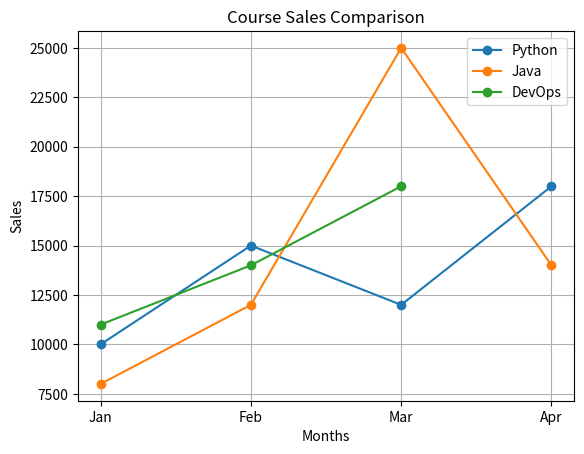

Write the Python code that produced this figure.
import matplotlib.pyplot as plt

months = ["Jan", "Feb", "Mar", "Apr"]

python_sales = [10000, 15000, 12000, 18000]
java_sales = [8000, 12000, 25000, 14000]
devops_sales = [11000, 14000, 18000, None]

plt.plot(months, python_sales, marker="o", label = "Python")
plt.plot(months, java_sales, marker="o", label = "Java")
plt.plot(months, devops_sales, marker="o", label = "DevOps")

plt.title("Course Sales Comparison")
plt.xlabel("Months")
plt.ylabel("Sales")

plt.legend()
plt.grid()

plt.show()
